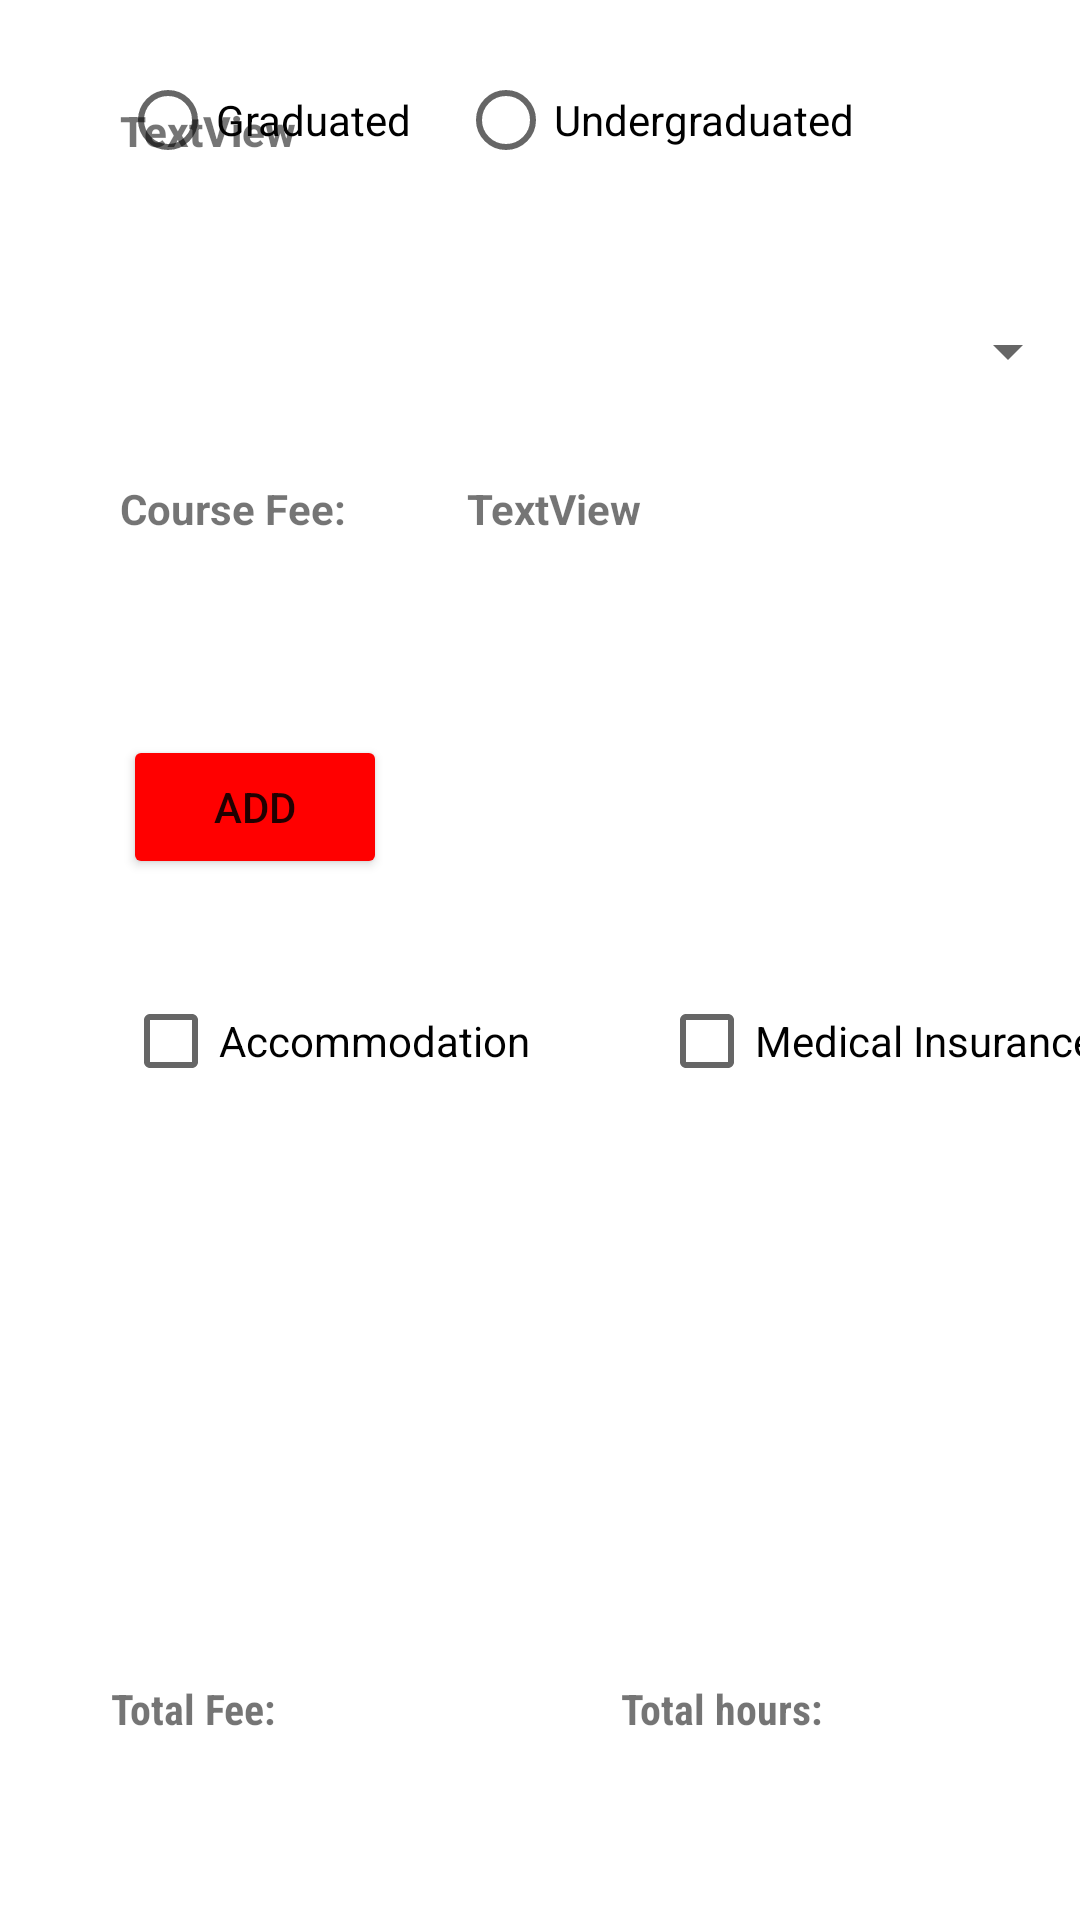

Android layout source for this screen:
<!-- AndroidManifest.xml: application theme Theme.TestLambton -->
<!-- res/layout/activity_main.xml -->
<?xml version="1.0" encoding="utf-8"?>
<androidx.constraintlayout.widget.ConstraintLayout xmlns:android="http://schemas.android.com/apk/res/android"
    xmlns:app="http://schemas.android.com/apk/res-auto"
    xmlns:tools="http://schemas.android.com/tools"
    android:layout_width="match_parent"
    android:layout_height="match_parent"
    tools:context=".MainActivity">

    <TextView
        android:id="@+id/tvWelcome"
        android:layout_width="wrap_content"
        android:layout_height="wrap_content"
        android:layout_marginStart="40dp"
        android:layout_marginLeft="40dp"
        android:layout_marginTop="34dp"
        android:fontFamily="sans-serif-medium"
        android:text="TextView"
        android:textStyle="bold"
        app:layout_constraintStart_toStartOf="parent"
        app:layout_constraintTop_toTopOf="parent" />

    <RadioButton
        android:id="@+id/btnGraduated"
        android:layout_width="wrap_content"
        android:layout_height="wrap_content"
        android:layout_marginStart="40dp"
        android:layout_marginLeft="40dp"
        android:layout_marginBottom="41dp"
        android:text="Graduated"
        app:layout_constraintBottom_toTopOf="@+id/spinner"
        app:layout_constraintStart_toStartOf="parent" />

    <RadioButton
        android:id="@+id/btnUndergraduated"
        android:layout_width="wrap_content"
        android:layout_height="wrap_content"
        android:layout_marginStart="41dp"
        android:layout_marginLeft="41dp"
        android:layout_marginEnd="101dp"
        android:layout_marginRight="101dp"
        android:layout_marginBottom="41dp"
        android:text="Undergraduated"
        app:layout_constraintBottom_toTopOf="@+id/spinner"
        app:layout_constraintEnd_toEndOf="parent"
        app:layout_constraintStart_toEndOf="@+id/btnGraduated" />

    <Spinner
        android:id="@+id/spinner"
        android:layout_width="match_parent"
        android:layout_height="wrap_content"
        android:layout_marginBottom="511dp"
        android:spinnerMode="dropdown"
        android:visibility="visible"
        app:layout_constraintBottom_toBottomOf="parent"
        app:layout_constraintStart_toStartOf="parent" />

    <TextView
        android:id="@+id/textView5"
        android:layout_width="wrap_content"
        android:layout_height="wrap_content"
        android:layout_marginStart="40dp"
        android:layout_marginLeft="40dp"
        android:layout_marginTop="31dp"
        android:text="Course Fee:"
        android:textStyle="bold"
        app:layout_constraintStart_toStartOf="parent"
        app:layout_constraintTop_toBottomOf="@+id/spinner" />

    <TextView
        android:id="@+id/textView6"
        android:layout_width="wrap_content"
        android:layout_height="wrap_content"
        android:layout_marginTop="31dp"
        android:layout_marginEnd="146dp"
        android:layout_marginRight="146dp"
        android:text="TextView"
        android:textStyle="bold"
        app:layout_constraintEnd_toEndOf="parent"
        app:layout_constraintTop_toBottomOf="@+id/spinner" />

    <TextView
        android:id="@+id/etxCourFee"
        android:layout_width="wrap_content"
        android:layout_height="wrap_content"
        android:layout_marginStart="12dp"
        android:layout_marginLeft="12dp"
        android:layout_marginTop="30dp"
        android:textColor="#2196F3"
        app:layout_constraintStart_toEndOf="@+id/textView5"
        app:layout_constraintTop_toBottomOf="@+id/spinner" />

    <TextView
        android:id="@+id/etxCourHour"
        android:layout_width="wrap_content"
        android:layout_height="wrap_content"
        android:layout_marginStart="11dp"
        android:layout_marginLeft="11dp"
        android:layout_marginTop="30dp"
        android:textColor="#2196F3"
        app:layout_constraintStart_toEndOf="@+id/textView6"
        app:layout_constraintTop_toBottomOf="@+id/spinner" />

    <Button
        android:id="@+id/btnAdd"
        android:layout_width="wrap_content"
        android:layout_height="wrap_content"
        android:layout_marginStart="41dp"
        android:layout_marginLeft="41dp"
        android:layout_marginTop="66dp"
        android:text="Add"
        app:backgroundTint="#FF0000"
        app:layout_constraintStart_toStartOf="parent"
        app:layout_constraintTop_toBottomOf="@+id/textView5" />

    <TextView
        android:id="@+id/textView9"
        android:layout_width="wrap_content"
        android:layout_height="wrap_content"
        android:layout_marginStart="37dp"
        android:layout_marginLeft="37dp"
        android:layout_marginBottom="61dp"
        android:fontFamily="sans-serif-condensed"
        android:text="Total Fee:"
        android:textStyle="bold"
        app:layout_constraintBottom_toBottomOf="parent"
        app:layout_constraintStart_toStartOf="parent" />

    <TextView
        android:id="@+id/etxToFee"
        android:layout_width="wrap_content"
        android:layout_height="wrap_content"
        android:layout_marginStart="10dp"
        android:layout_marginLeft="10dp"
        android:layout_marginBottom="62dp"
        android:fontFamily="sans-serif-condensed"
        android:textColor="#E91E63"
        android:textStyle="bold"
        app:layout_constraintBottom_toBottomOf="parent"
        app:layout_constraintStart_toEndOf="@+id/textView9" />

    <TextView
        android:id="@+id/textView11"
        android:layout_width="wrap_content"
        android:layout_height="wrap_content"
        android:layout_marginStart="115dp"
        android:layout_marginLeft="115dp"
        android:layout_marginBottom="61dp"
        android:fontFamily="sans-serif-condensed"
        android:text="Total hours:"
        android:textStyle="bold"
        app:layout_constraintBottom_toBottomOf="parent"
        app:layout_constraintStart_toEndOf="@+id/textView9" />

    <TextView
        android:id="@+id/etxToHour"
        android:layout_width="wrap_content"
        android:layout_height="wrap_content"
        android:layout_marginStart="4dp"
        android:layout_marginLeft="4dp"
        android:layout_marginBottom="61dp"
        android:fontFamily="sans-serif-condensed"
        android:textColor="#9C27B0"
        android:textStyle="bold"
        app:layout_constraintBottom_toBottomOf="parent"
        app:layout_constraintStart_toEndOf="@+id/textView11" />

    <CheckBox
        android:id="@+id/chkAcco"
        android:layout_width="wrap_content"
        android:layout_height="wrap_content"
        android:layout_marginStart="41dp"
        android:layout_marginLeft="41dp"
        android:layout_marginEnd="43dp"
        android:layout_marginRight="43dp"
        android:layout_marginBottom="189dp"
        android:text="Accommodation"
        app:layout_constraintBottom_toTopOf="@+id/textView9"
        app:layout_constraintEnd_toStartOf="@+id/chkMed"
        app:layout_constraintStart_toStartOf="parent" />

    <CheckBox
        android:id="@+id/chkMed"
        android:layout_width="wrap_content"
        android:layout_height="wrap_content"
        android:layout_marginStart="43dp"
        android:layout_marginLeft="43dp"
        android:layout_marginBottom="189dp"
        android:text="Medical Insurance"
        app:layout_constraintBottom_toTopOf="@+id/textView11"
        app:layout_constraintStart_toEndOf="@+id/chkAcco" />

</androidx.constraintlayout.widget.ConstraintLayout>
<!-- resources referenced by this layout -->
<resources>
  <style name="Theme.TestLambton" parent="Theme.MaterialComponents.DayNight.DarkActionBar">
          
          <item name="colorPrimary">@color/purple_500</item>
          <item name="colorPrimaryVariant">@color/purple_700</item>
          <item name="colorOnPrimary">@color/white</item>
          
          <item name="colorSecondary">@color/teal_200</item>
          <item name="colorSecondaryVariant">@color/teal_700</item>
          <item name="colorOnSecondary">@color/black</item>
          
          <item name="android:statusBarColor" tools:targetApi="l">?attr/colorPrimaryVariant</item>
          
      </style>
  <!-- not gathered from this repository: default colours our renderer supplied (Android Studio template values) -->
  <color name="purple_500">#FF6200EE</color>
  <color name="purple_700">#FF3700B3</color>
  <color name="teal_200">#FF03DAC5</color>
  <color name="teal_700">#FF018786</color>
  <color name="black">#FF000000</color>
  <color name="white">#FFFFFFFF</color>
</resources>
